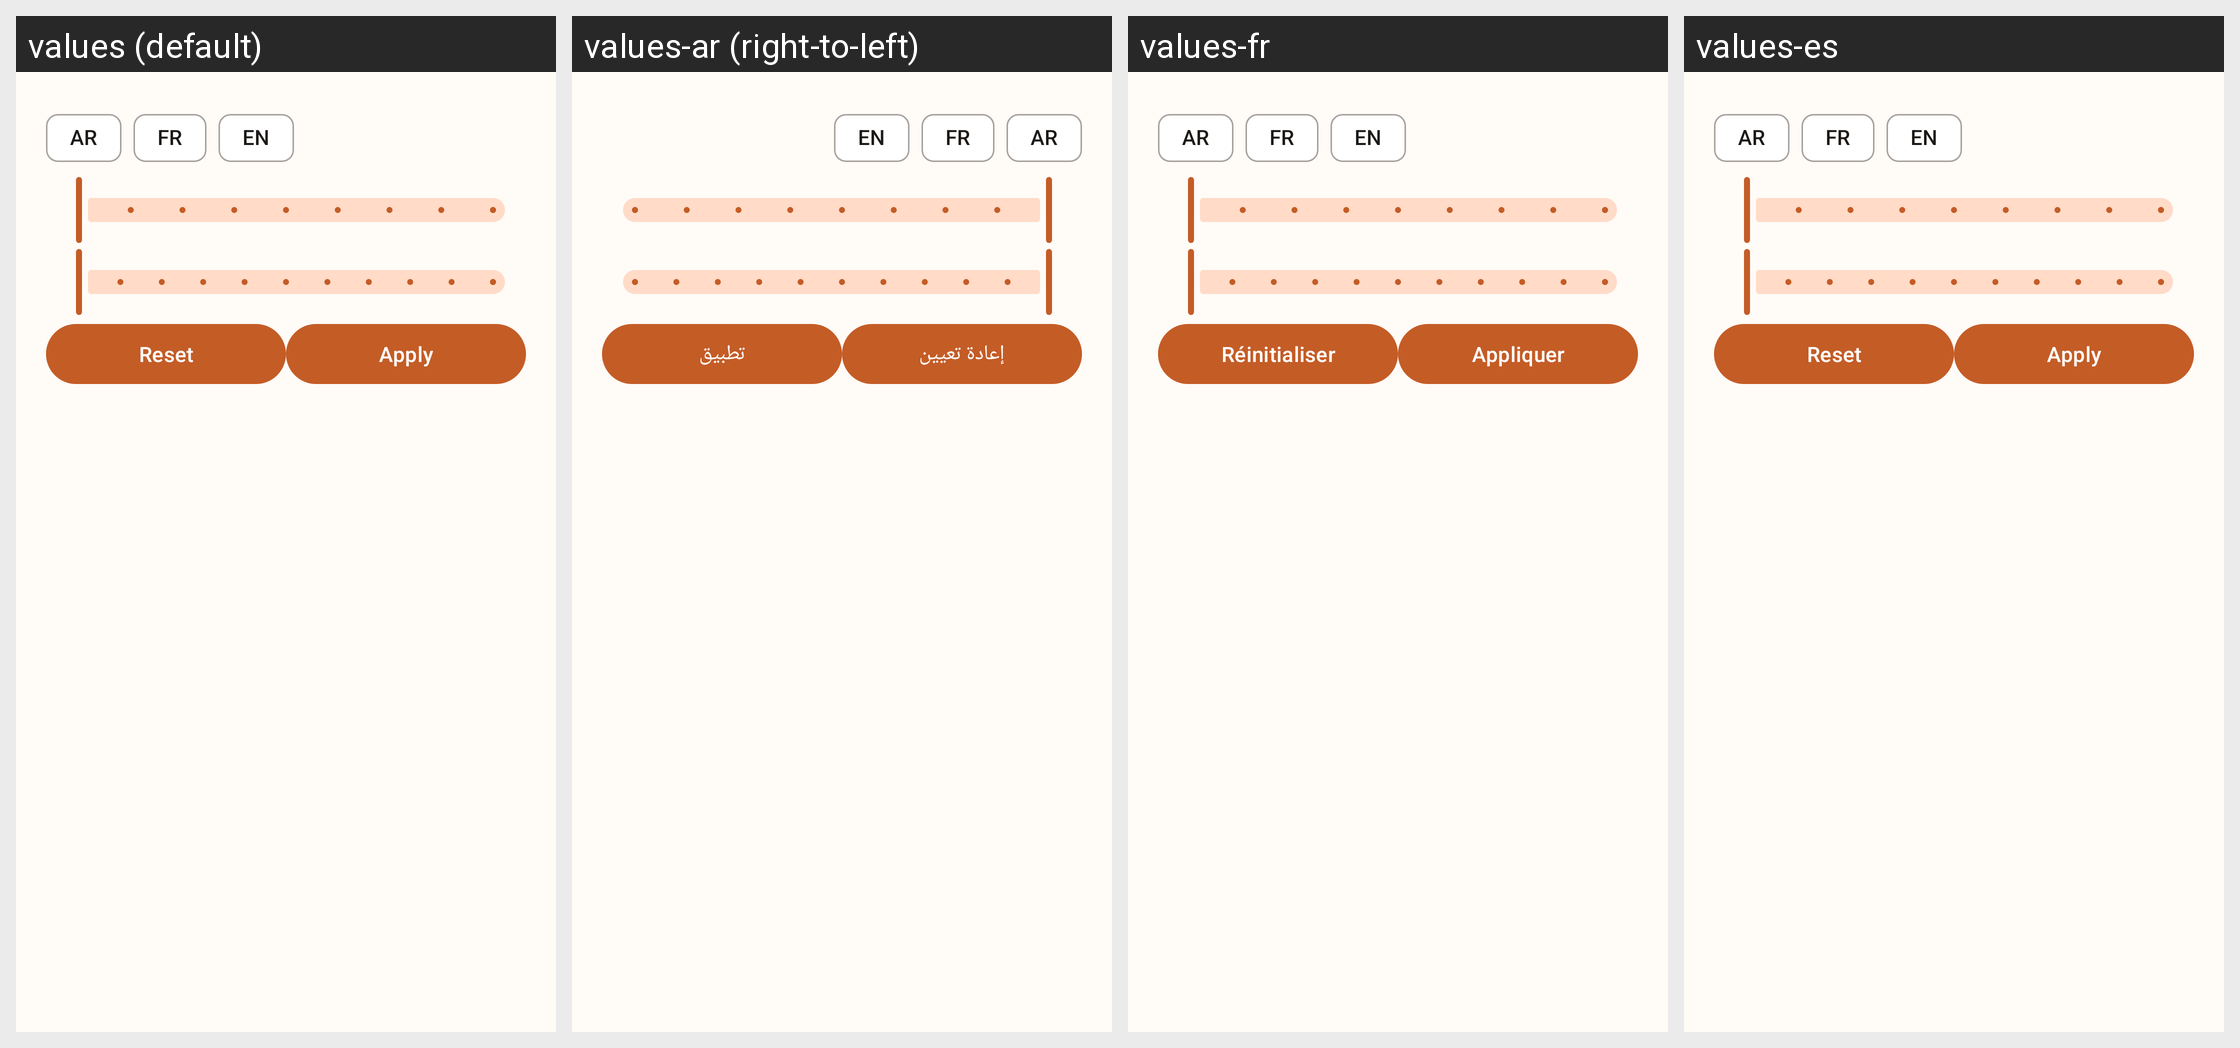

The same Android screen rendered under several of its app's locales, left to right. List the strings drawn on it with the default value and each locale's translation.
Android screen res/layout/bottom_sheet_guide_filters.xml rendered under 4 locales, left to right: values (default), values-ar (right-to-left), values-fr, values-es. Device: Nexus 5 (rendered at 1080×1920; each locale shown at half size, 540×960, under a caption strip naming it); theme Theme.TourismGuide.
Strings drawn on this screen, with the default value and each locale's value (text and hints the layout hard-codes, and strings that could not be matched under every locale, appear in the picture but are not listed):

reset
  values: Reset
  values-ar: إعادة تعيين
  values-fr: Réinitialiser
  values-es: Reset  [not translated; the default value is used]

apply
  values: Apply
  values-ar: تطبيق
  values-fr: Appliquer
  values-es: Apply  [not translated; the default value is used]
